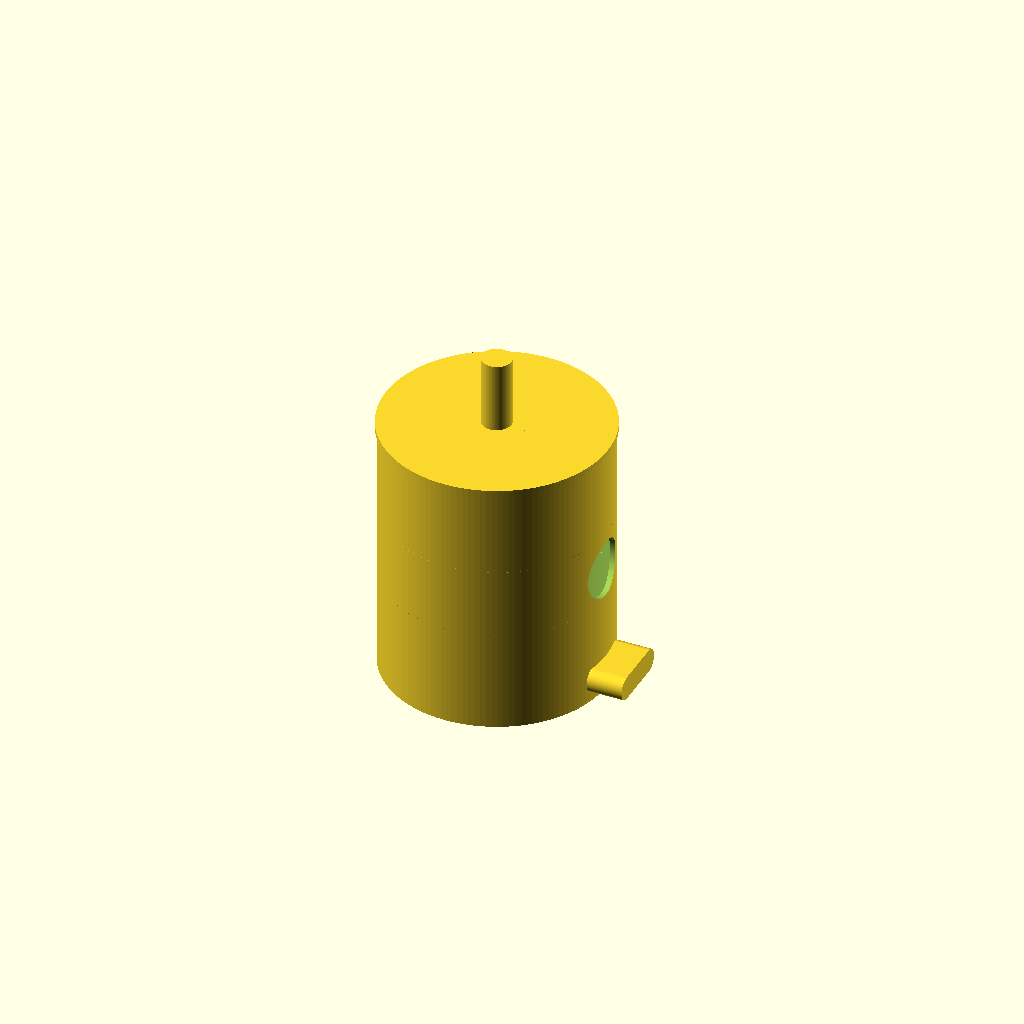
Cell 1: rendered with the file's own defaults.
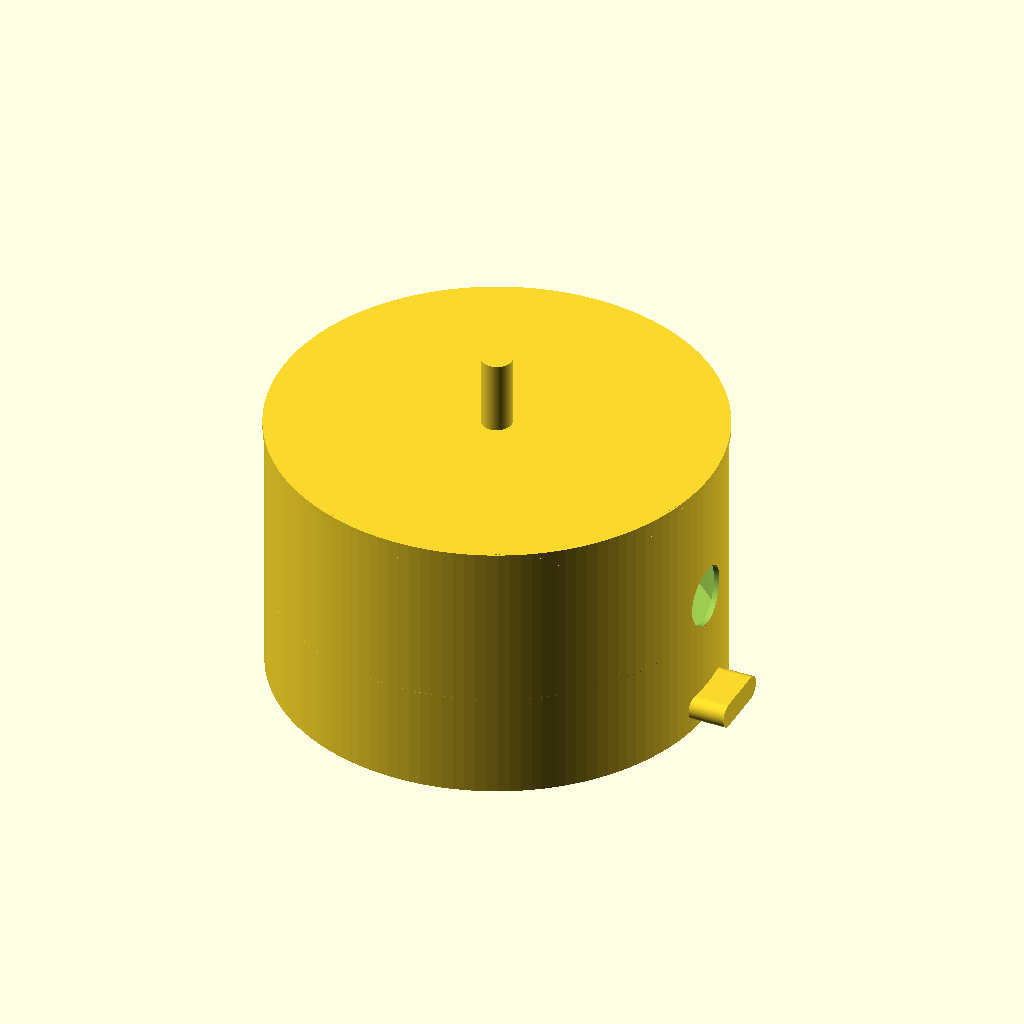
Cell 2 — stator_d set to 70, the other parameters unchanged.
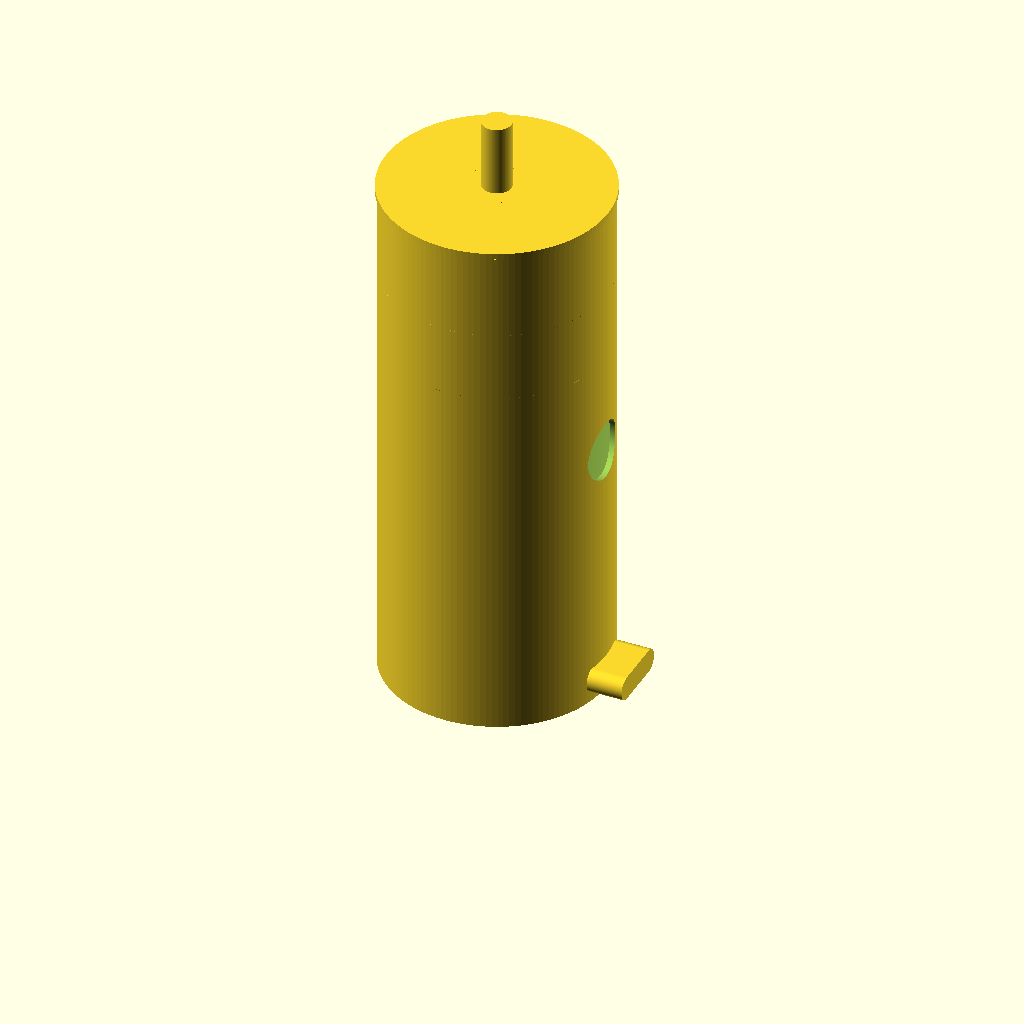
Cell 3 — motor_h set to 90, the other parameters unchanged.
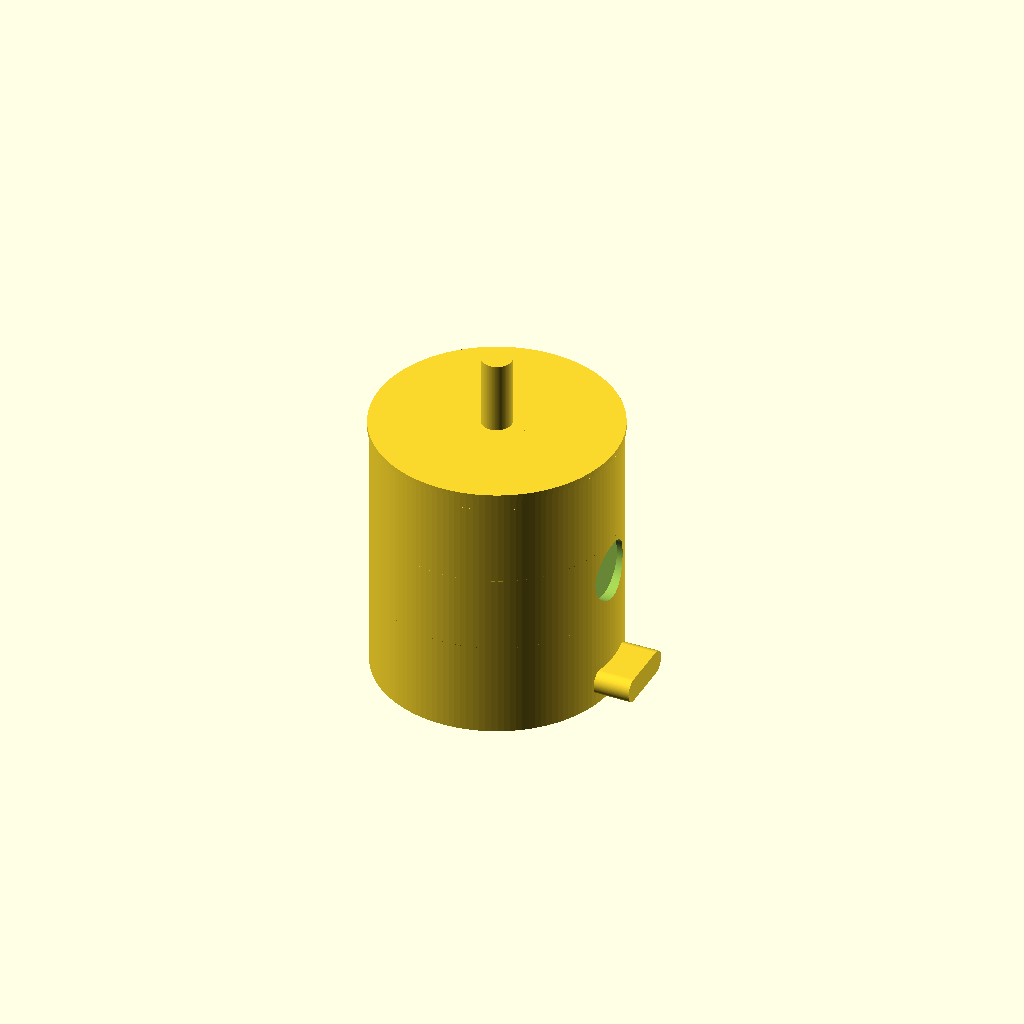
Cell 4: the same model with can_wall = 2.4.
All cells are drawn from one camera (rotation 55°, 0°, 25°, orthographic, colour scheme Cornfield), so only the parameter changes between them.
The OpenSCAD source (additional_study/matched_effort/results/direct_repair/scad/bldc_motor__BLDC3548.scad):
$fn=128;

// Brushless DC motor (approximate) with 35mm stator diameter and 45mm height
stator_d = 35.0;
motor_h  = 45.0;

// Simple param choices for a plausible BLDC can motor
can_wall = 1.2;
can_d    = stator_d + 2*can_wall;     // outer can diameter
endcap_h = 3.0;
body_h   = motor_h - 2*endcap_h;

shaft_d  = 5.0;
shaft_h  = 12.0;

mount_boss_d = 22.0;
mount_boss_h = 2.0;

wire_exit_w = 8.0;
wire_exit_h = 4.0;
wire_exit_l = 6.0;

module motor_can() {
    // Outer can with inner cavity
    difference() {
        union() {
            // main cylinder
            cylinder(d=can_d, h=motor_h);
            // slight lip at top
            translate([0,0,motor_h-1.0]) cylinder(d=can_d+0.6, h=1.0);
        }
        // inner cavity (leave endcaps solid-ish)
        translate([0,0,endcap_h])
            cylinder(d=stator_d+0.6, h=body_h);
    }
}

module endcap_details() {
    // Bottom mounting boss and wire exit
    union() {
        // bottom boss
        translate([0,0,0])
            cylinder(d=mount_boss_d, h=mount_boss_h);

        // wire exit block on side near bottom
        translate([can_d/2 - 0.5, 0, mount_boss_h + 2.0])
            rotate([0,90,0])
                hull() {
                    translate([0,0,0]) cylinder(d=wire_exit_h, h=wire_exit_l);
                    translate([0,wire_exit_w/2,0]) cylinder(d=wire_exit_h, h=wire_exit_l);
                    translate([0,-wire_exit_w/2,0]) cylinder(d=wire_exit_h, h=wire_exit_l);
                }

        // top endcap slight dome
        translate([0,0,motor_h-endcap_h])
            intersection() {
                cylinder(d=can_d, h=endcap_h);
                translate([0,0,-(can_d/2)])
                    sphere(d=can_d*1.05);
            }
    }
}

module shaft() {
    // Shaft protruding from top
    translate([0,0,motor_h])
        cylinder(d=shaft_d, h=shaft_h);
    // small shoulder at top face
    translate([0,0,motor_h-0.8])
        cylinder(d=10.0, h=0.8);
}

module mounting_holes() {
    // Typical 4x M3-ish pattern on 16mm bolt circle (approx)
    bolt_circle = 16.0;
    hole_d = 3.2;
    for (a=[0:90:270]) {
        translate([ (bolt_circle/2)*cos(a), (bolt_circle/2)*sin(a), -0.1 ])
            cylinder(d=hole_d, h=mount_boss_h+0.4);
    }
}

module motor() {
    difference() {
        union() {
            motor_can();
            endcap_details();
            shaft();
        }
        // mounting holes through bottom boss
        mounting_holes();

        // small flat on can side (for realism)
        translate([can_d/2 - 0.6, 0, motor_h/2])
            rotate([0,90,0])
                cylinder(d=10, h=2.0, center=true);
    }
}

motor();
Parameter table extracted from the source (name, type, default, range or options):
stator_d: number, default 35
motor_h: number, default 45
can_wall: number, default 1.2
endcap_h: number, default 3
shaft_d: number, default 5
shaft_h: number, default 12
mount_boss_d: number, default 22
mount_boss_h: number, default 2
wire_exit_w: number, default 8
wire_exit_h: number, default 4
wire_exit_l: number, default 6
